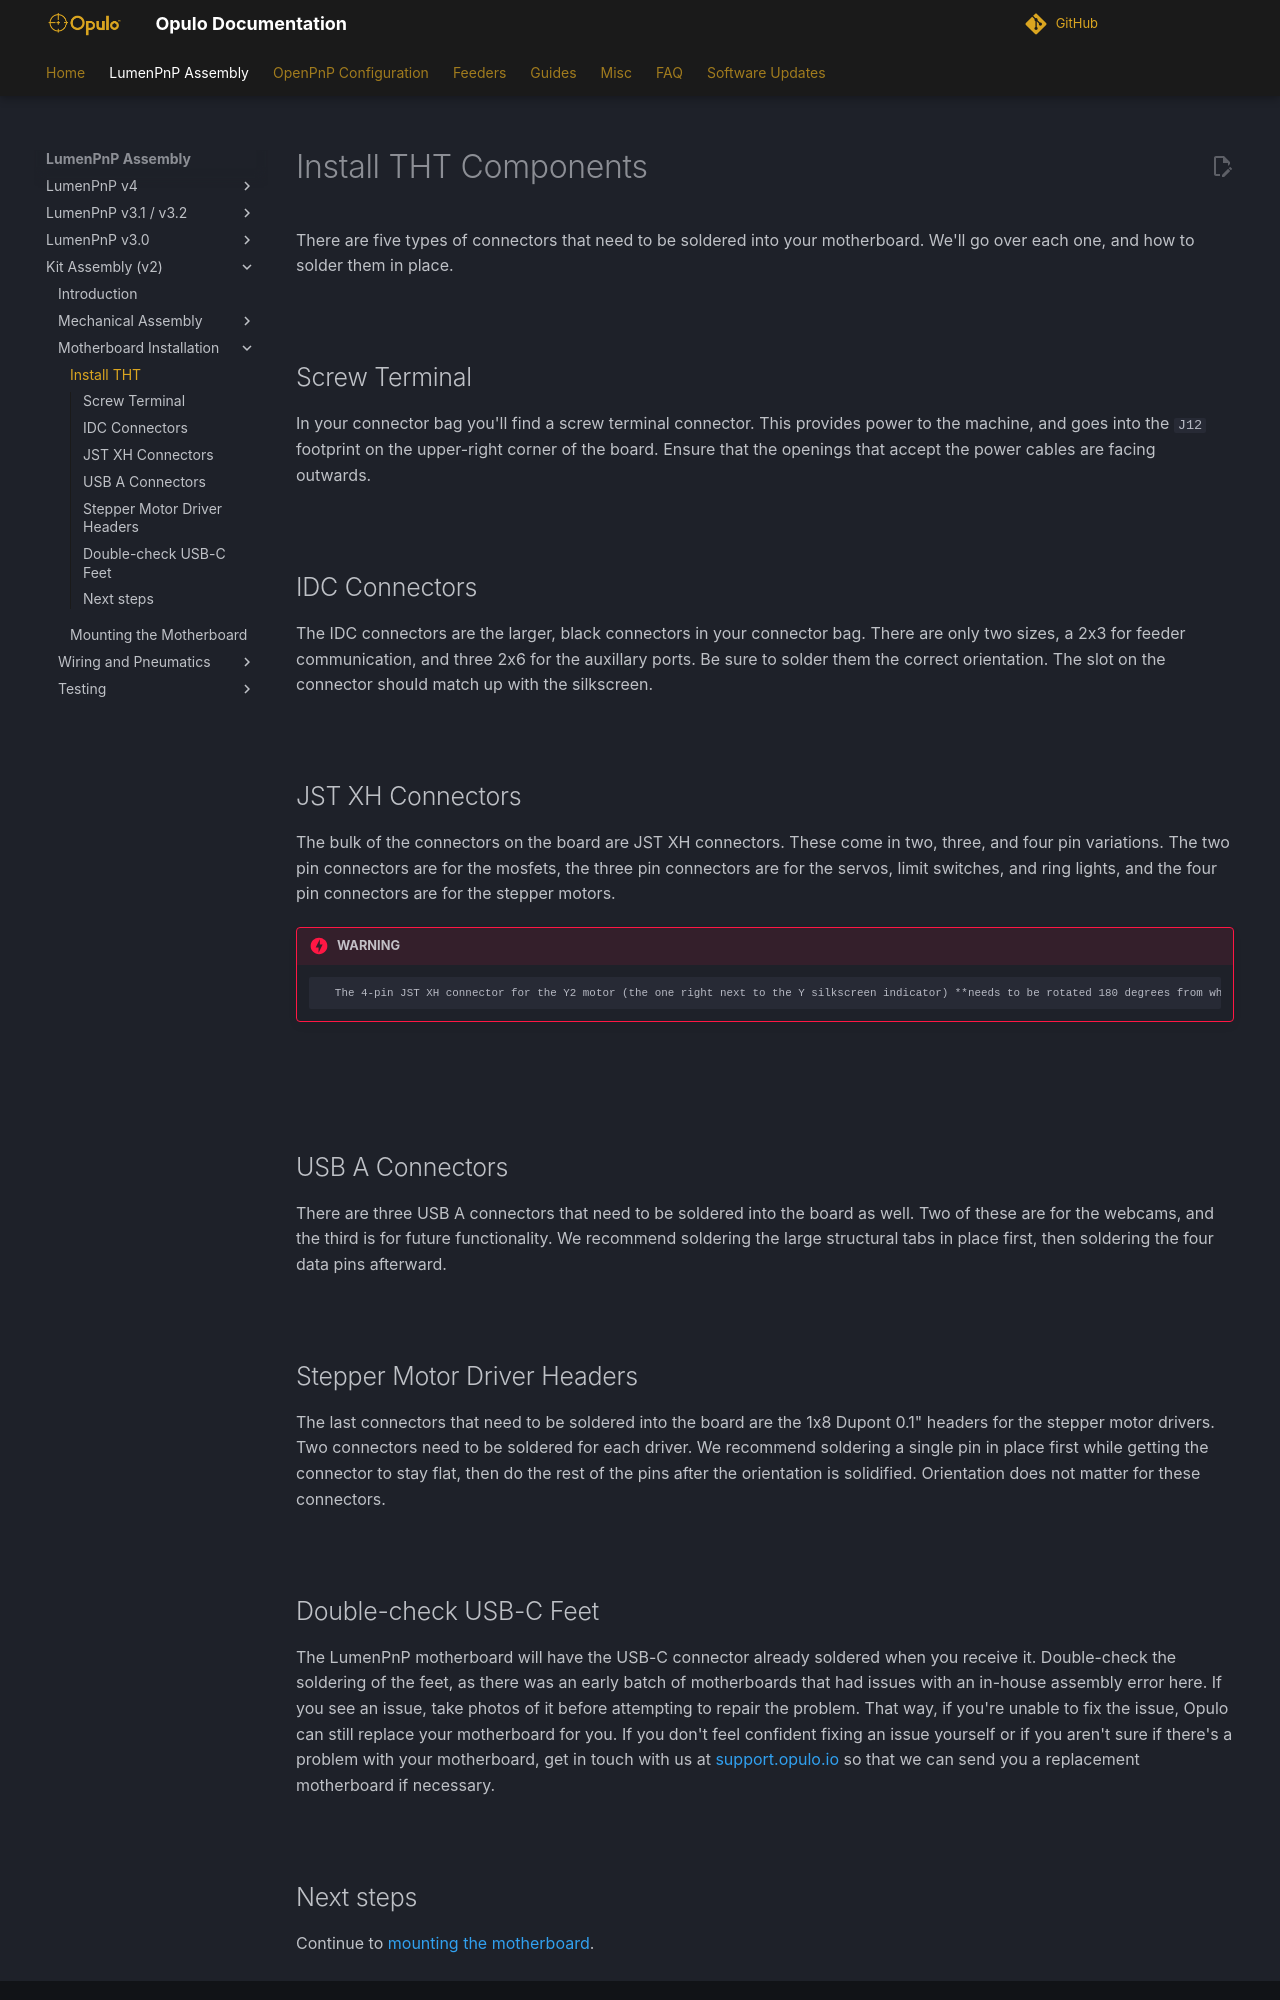

repository: opulo-inc/docs · page: byop/motherboard/installing-tht/index.html · generator: mkdocs

# Install THT Components

There are five types of connectors that need to be soldered into your motherboard. We'll go over each one, and how to solder them in place.

![](images/IMG_0655.webp)
![](images/IMG_0689.webp)

## Screw Terminal

In your connector bag you'll find a screw terminal connector. This provides power to the machine, and goes into the `J12` footprint on the upper-right corner of the board. Ensure that the openings that accept the power cables are facing outwards.

![](images/IMG_0674.webp)

## IDC Connectors

The IDC connectors are the larger, black connectors in your connector bag. There are only two sizes, a 2x3 for feeder communication, and three 2x6 for the auxillary ports. Be sure to solder them the correct orientation. The slot on the connector should match up with the silkscreen.

![](images/IMG_0682.webp)
![](images/IMG_0683.webp)

## JST XH Connectors

The bulk of the connectors on the board are JST XH connectors. These come in two, three, and four pin variations. The two pin connectors are for the mosfets, the three pin connectors are for the servos, limit switches, and ring lights, and the four pin connectors are for the stepper motors.

!!! danger "WARNING"
          The 4-pin JST XH connector for the Y2 motor (the one right next to the Y silkscreen indicator) **needs to be rotated 180 degrees from what the silkscreen dictates**. This one should be soldered in reverse, opposite of the silkscreen indication. Refer to the image below for reference.

![](images/IMG_0679.webp)
![](images/IMG_0678.webp)
![](images/IMG_0680.webp)

![](images/PXL_20220223_154720151.webp)

## USB A Connectors

There are three USB A connectors that need to be soldered into the board as well. Two of these are for the webcams, and the third is for future functionality. We recommend soldering the large structural tabs in place first, then soldering the four data pins afterward.

![](images/IMG_0677.webp)

## Stepper Motor Driver Headers

The last connectors that need to be soldered into the board are the 1x8 Dupont 0.1" headers for the stepper motor drivers. Two connectors need to be soldered for each driver. We recommend soldering a single pin in place first while getting the connector to stay flat, then do the rest of the pins after the orientation is solidified. Orientation does not matter for these connectors.

![](images/IMG_0684.webp)

## Double-check USB-C Feet

The LumenPnP motherboard will have the USB-C connector already soldered when you receive it. Double-check the soldering of the feet, as there was an early batch of motherboards that had issues with an in-house assembly error here. If you see an issue, take photos of it before attempting to repair the problem. That way, if you're unable to fix the issue, Opulo can still replace your motherboard for you. If you don't feel confident fixing an issue yourself or if you aren't sure if there's a problem with your motherboard, get in touch with us at [support.opulo.io](https://opulo.io/pages/contact-support) so that we can send you a replacement motherboard if necessary.

![](images/usb-c-feet.webp)
